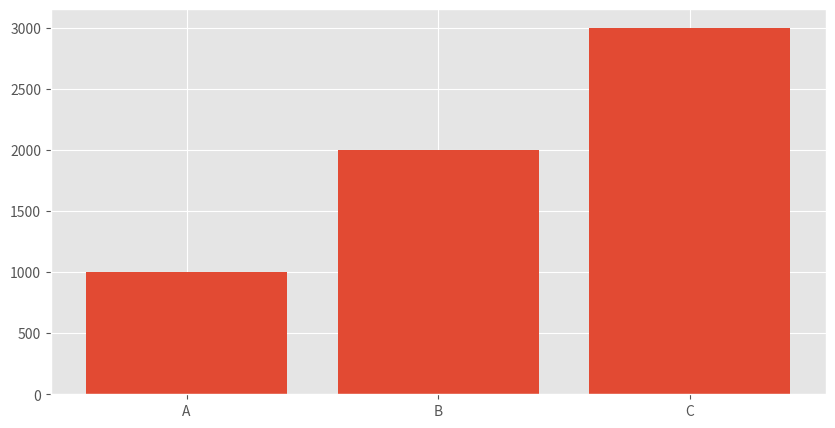

This figure's Python source:
# [redacted]

import numpy as np
import matplotlib.pyplot as plt

labels =["A","B","C"]
values = [1000,2000,3000,]

plt.style.use("ggplot")

fig,ay = plt.subplots(figsize=(10,5))

#plotting  a  vertical bar chart 
ay.bar(labels,values)

plt.show()
